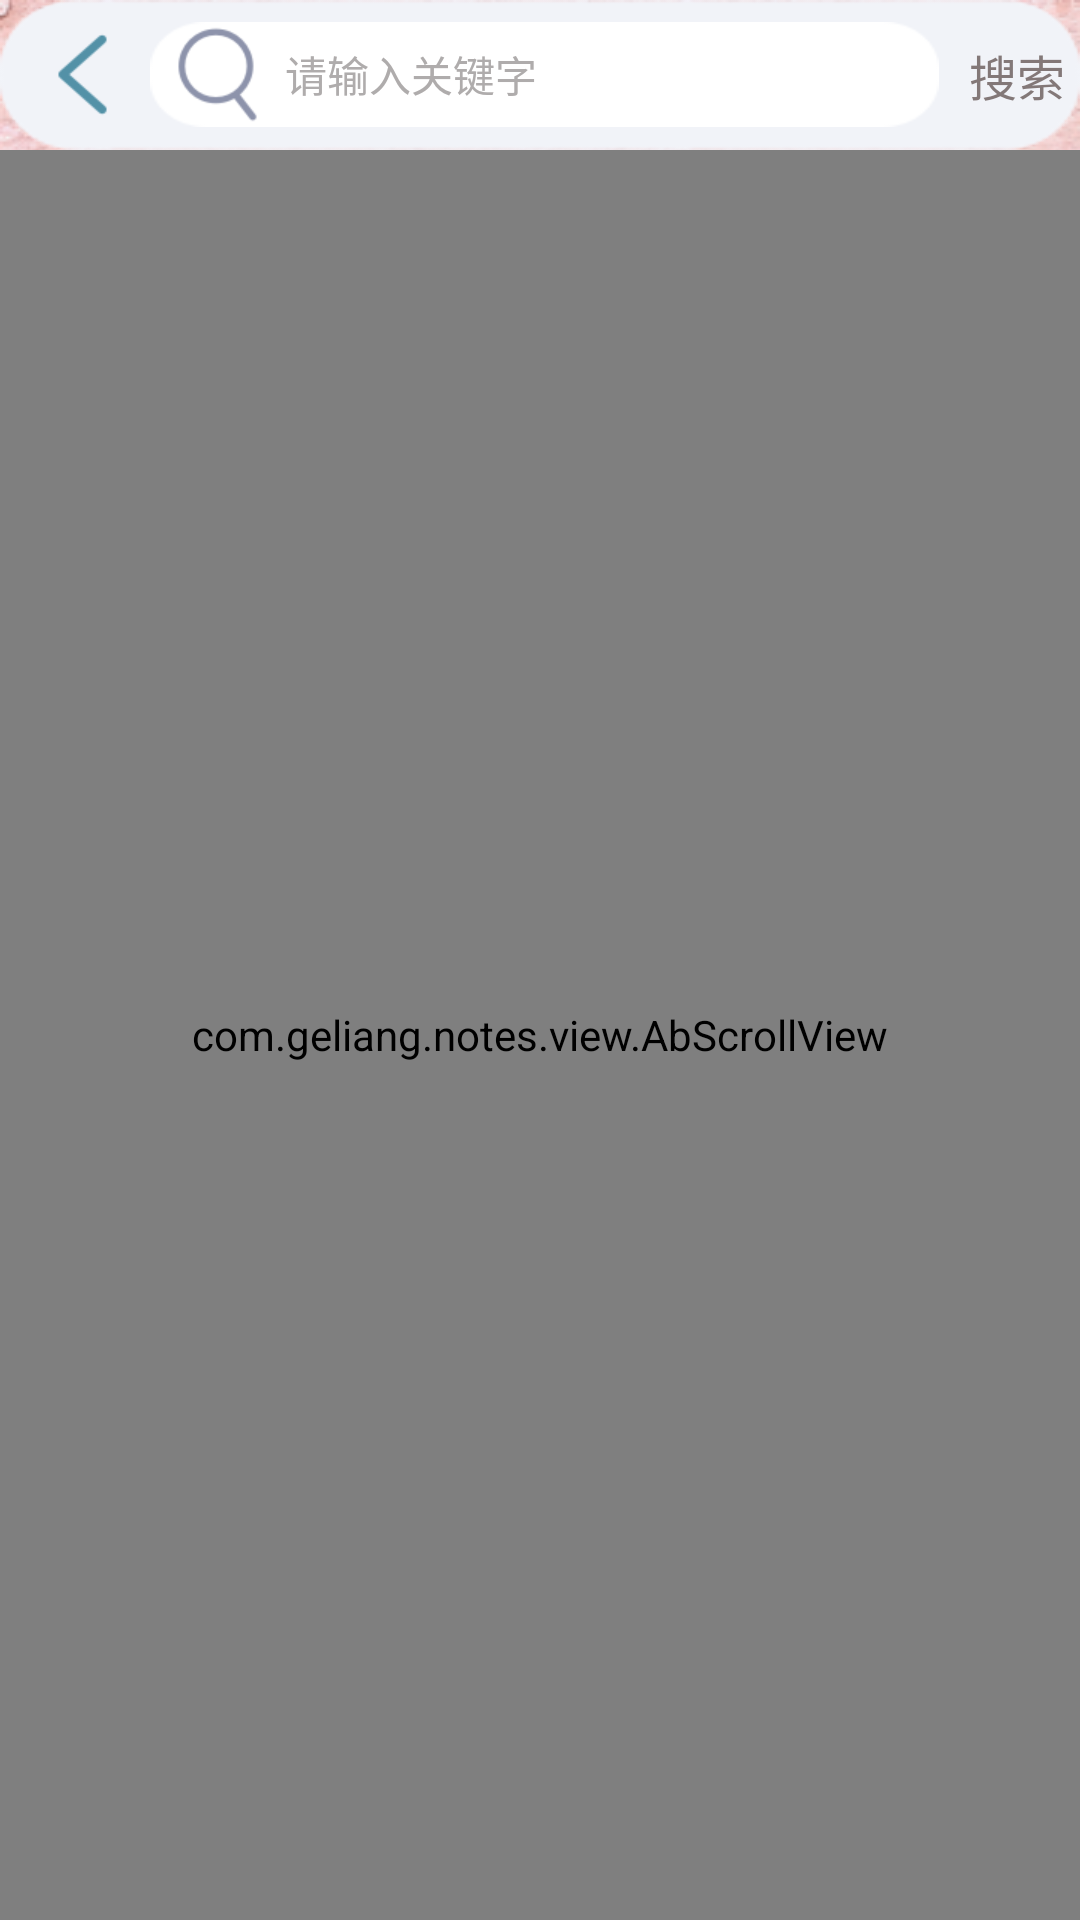

Reconstruct the res/layout file that produces this screen, plus the resources it refers to.
<!-- AndroidManifest.xml: application theme NoteTheme -->
<!-- res/layout/activity_search.xml -->
<RelativeLayout xmlns:android="http://schemas.android.com/apk/res/android"
    android:layout_width="match_parent"
    android:layout_height="match_parent"
    android:background="@drawable/b"
    android:orientation="vertical">

    <com.geliang.notes.view.AbScrollView
        android:id="@+id/absclv"
        android:layout_width="match_parent"
        android:layout_height="match_parent"
        android:layout_below="@+id/rl_title">

        <LinearLayout
            android:layout_width="match_parent"
            android:layout_height="match_parent">

            <com.geliang.notes.view.MyGridView
                android:id="@+id/lv_notes"
                android:layout_width="match_parent"
                android:layout_height="match_parent"
                android:horizontalSpacing="10dp"
                android:numColumns="2"
                android:verticalSpacing="10dp"></com.geliang.notes.view.MyGridView>
        </LinearLayout>
    </com.geliang.notes.view.AbScrollView>

    <RelativeLayout
        android:id="@+id/rl_title"
        android:layout_width="match_parent"
        android:layout_height="50dp"
        android:layout_alignParentTop="true"
        android:background="@drawable/navigationbar_bg">

        <LinearLayout
            android:layout_width="match_parent"
            android:layout_height="wrap_content"
            android:background="@drawable/navigationbar_bg"
            android:gravity="center_vertical"
            android:orientation="horizontal"
            android:padding="5dp">

            <Button
                android:layout_width="35dp"
                android:layout_height="35dp"
                android:layout_alignParentLeft="true"
                android:layout_margin="5dp"
                android:background="@drawable/navigationbar_backup"
                android:onClick="onBack" />

            <LinearLayout
                android:layout_width="0dip"
                android:layout_height="35dp"
                android:layout_marginRight="5dp"
                android:layout_weight="8"
                android:background="@drawable/title_bg"
                android:gravity="center"
                android:orientation="horizontal">

                <ImageView
                    android:layout_width="35dp"
                    android:layout_height="35dp"
                    android:layout_marginLeft="5dp"
                    android:background="@drawable/title_edittext_search" />

                <EditText
                    android:id="@+id/et_keyword"
                    android:layout_width="fill_parent"
                    android:layout_height="wrap_content"
                    android:layout_gravity="center_vertical"
                    android:layout_weight="1"
                    android:background="@null"
                    android:hint="请输入关键字"
                    android:imeOptions="actionSearch"
                    android:paddingLeft="5dp"
                    android:paddingRight="5dp"
                    android:singleLine="true"
                    android:textColorHint="#AFACAC"
                    android:textSize="14sp" />
            </LinearLayout>

            <LinearLayout
                android:layout_width="wrap_content"
                android:layout_height="fill_parent"
                android:layout_marginLeft="5dp"
                android:clickable="true"
                android:gravity="center"
                android:onClick="onSearch">

                <TextView
                    android:id="@+id/title_right_tv"
                    android:layout_width="wrap_content"
                    android:layout_height="wrap_content"
                    android:text="搜索"
                    android:textColor="#837878"
                    android:textSize="16sp" />
            </LinearLayout>
        </LinearLayout>
    </RelativeLayout>

</RelativeLayout>
<!-- resources referenced by this layout -->
<resources>
  <!-- drawable b: png bitmap (drawable-hdpi, 494949 bytes) -->
  <!-- drawable navigationbar_backup: png bitmap (drawable-hdpi, 1998 bytes) -->
  <!-- drawable navigationbar_bg: png bitmap (drawable-hdpi, 1817 bytes) -->
  <!-- drawable title_bg: png bitmap (drawable-hdpi, 1925 bytes) -->
  <!-- drawable title_edittext_search: png bitmap (drawable-hdpi, 3379 bytes) -->
  <style name="NoteTheme" parent="@android:style/Theme.Holo.Light">
          <item name="android:actionBarStyle">@style/NoteActionBarStyle</item>
      </style>
  <style name="NoteActionBarStyle" parent="@android:style/Theme.NoTitleBar.Fullscreen">
      </style>
</resources>
